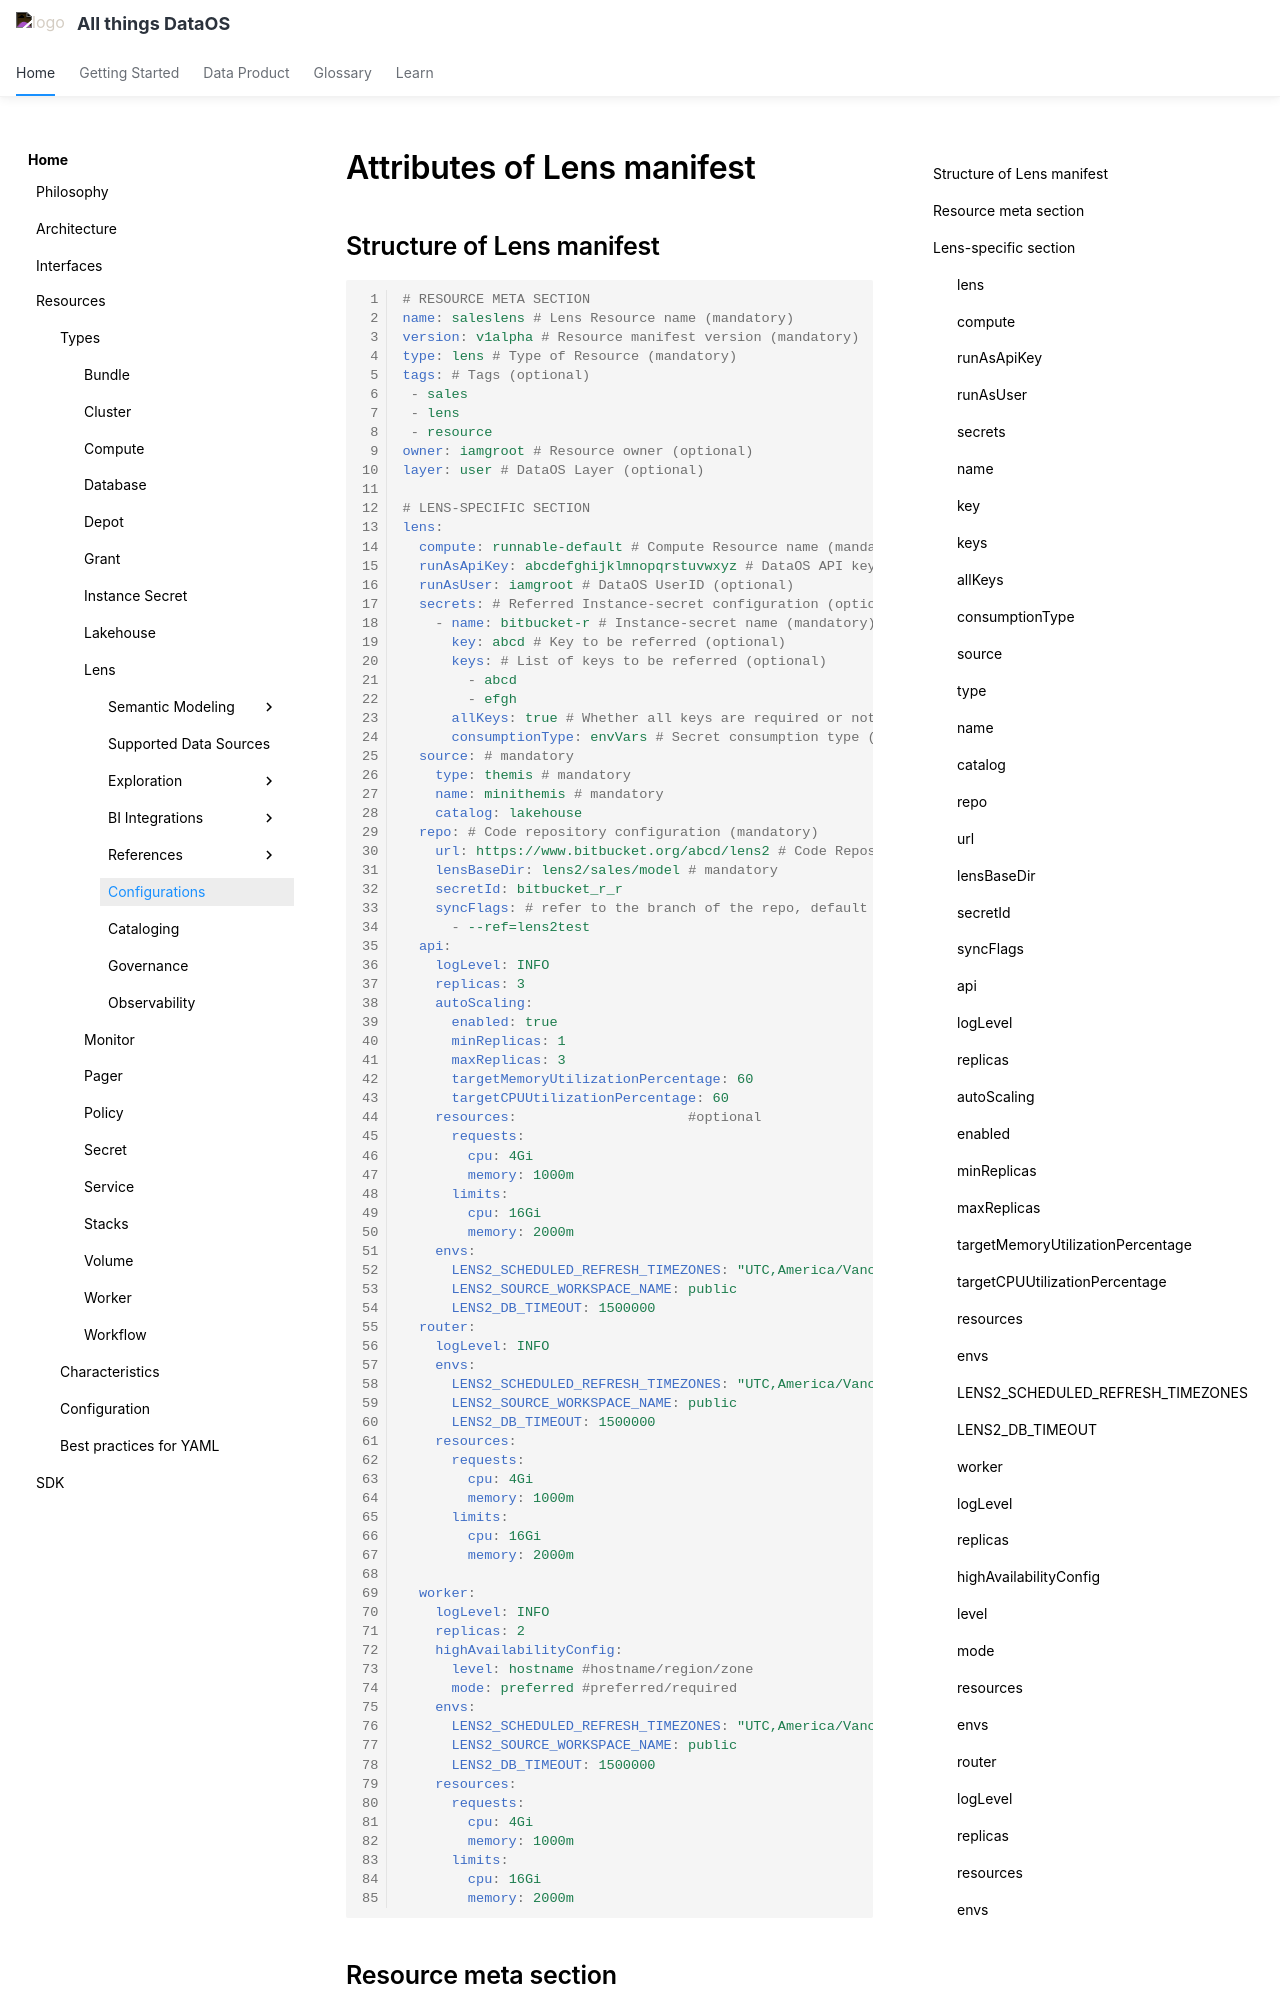

repository: moderndatacompany/dataos.info · page: resources/lens/lens_manifest_attributes/index.html · generator: mkdocs

# Attributes of Lens manifest

## Structure of Lens manifest

```yaml
# RESOURCE META SECTION
name: saleslens # Lens Resource name (mandatory)
version: v1alpha # Resource manifest version (mandatory)
type: lens # Type of Resource (mandatory)
tags: # Tags (optional)
 - sales
 - lens
 - resource
owner: iamgroot # Resource owner (optional)
layer: user # DataOS Layer (optional)
